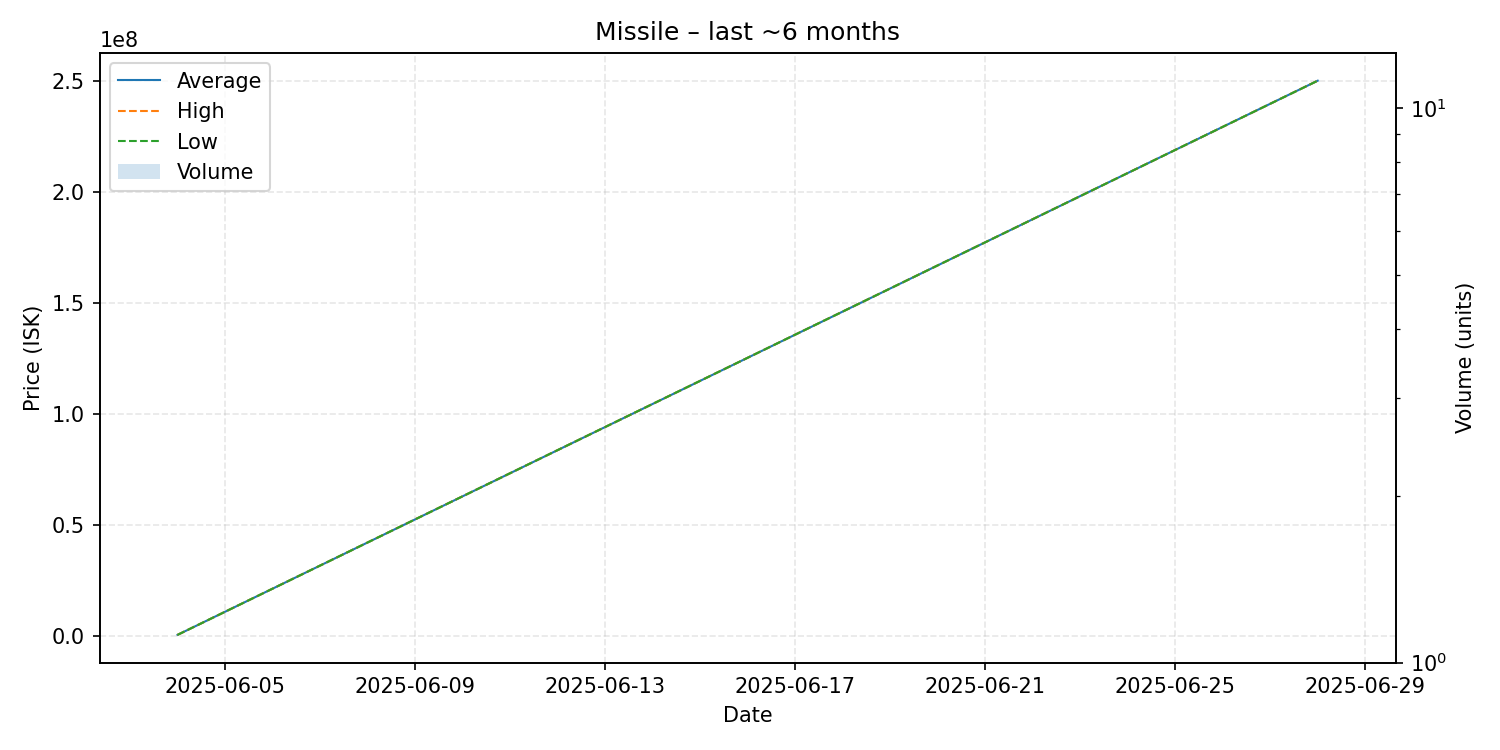

The data file committed next to this chart (first rows):
date, average, highest, lowest, order_count, volume
2025-06-04, 290000, 290000, 290000, 1, 1
2025-06-28, 250000000, 250000000, 250000000, 1, 1
